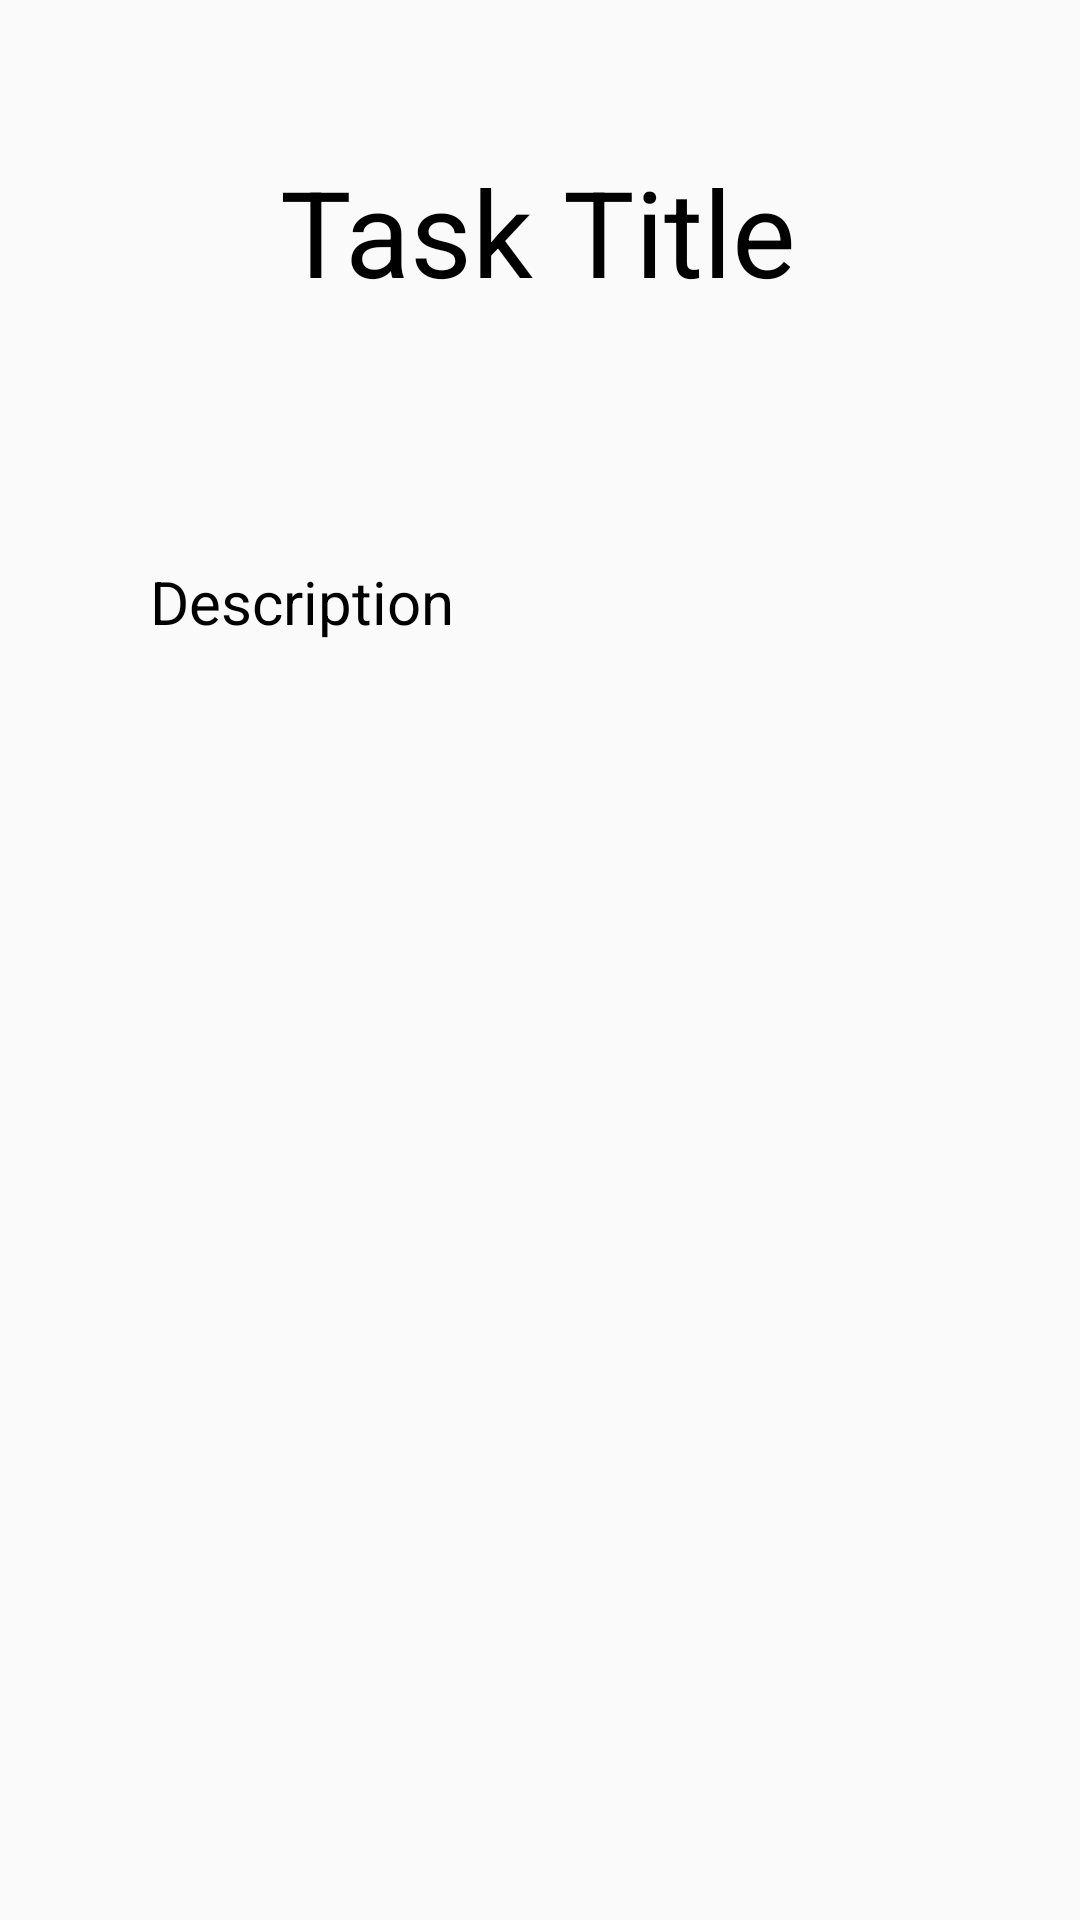

Produce the Android XML layout that renders to this screen, including the resource entries it uses.
<!-- AndroidManifest.xml: application theme AppTheme -->
<!-- res/layout/activity_info_tasks.xml -->
<?xml version="1.0" encoding="utf-8"?>
<androidx.constraintlayout.widget.ConstraintLayout xmlns:android="http://schemas.android.com/apk/res/android"
    xmlns:app="http://schemas.android.com/apk/res-auto"
    xmlns:tools="http://schemas.android.com/tools"
    android:layout_width="match_parent"
    android:layout_height="match_parent"
    android:background=""
    tools:context=".infoTasks">

    <TextView
        android:id="@+id/TitleView"
        android:layout_width="wrap_content"
        android:layout_height="wrap_content"
        android:layout_marginStart="116dp"
        android:layout_marginLeft="116dp"
        android:layout_marginTop="48dp"
        android:layout_marginEnd="117dp"
        android:layout_marginRight="117dp"
        android:layout_marginBottom="42dp"
        android:text="Task Title"
        android:textColor="#000000"
        android:textSize="40dp"
        app:layout_constraintBottom_toTopOf="@+id/SubjectView"
        app:layout_constraintEnd_toEndOf="parent"
        app:layout_constraintStart_toStartOf="parent"
        app:layout_constraintTop_toTopOf="parent" />

    <TextView
        android:id="@+id/SubjectView"
        android:layout_width="wrap_content"
        android:layout_height="wrap_content"
        android:layout_marginStart="50dp"
        android:layout_marginLeft="50dp"
        android:layout_marginTop="148dp"
        android:layout_marginEnd="176dp"
        android:layout_marginRight="176dp"
        android:layout_marginBottom="14dp"
        android:text="Subject"
        android:textColor="#000000"
        android:textSize="25dp"
        app:layout_constraintBottom_toTopOf="@+id/TeacherView"
        app:layout_constraintEnd_toStartOf="@+id/TimeView"
        app:layout_constraintHorizontal_bias="0.0"
        app:layout_constraintStart_toStartOf="parent"
        app:layout_constraintTop_toTopOf="parent"
        app:layout_constraintVertical_bias="0.0" />

    <TextView
        android:id="@+id/TeacherView"
        android:layout_width="wrap_content"
        android:layout_height="wrap_content"
        android:layout_marginStart="50dp"
        android:layout_marginLeft="50dp"
        android:layout_marginTop="196dp"
        android:layout_marginEnd="272dp"
        android:layout_marginRight="272dp"
        android:layout_marginBottom="501dp"
        android:text="Teacher"
        android:textColor="#000000"
        android:textSize="25dp"
        app:layout_constraintBottom_toBottomOf="parent"
        app:layout_constraintEnd_toEndOf="parent"
        app:layout_constraintStart_toStartOf="parent"
        app:layout_constraintTop_toTopOf="parent"
        app:layout_constraintVertical_bias="1.0" />

    <TextView
        android:id="@+id/TimeView"
        android:layout_width="wrap_content"
        android:layout_height="wrap_content"
        android:layout_marginStart="314dp"
        android:layout_marginLeft="314dp"
        android:layout_marginTop="45dp"
        android:layout_marginEnd="50dp"
        android:layout_marginRight="50dp"
        android:layout_marginBottom="536dp"
        android:text="Due Time"
        android:textColor="#000000"
        android:textSize="35dp"
        app:layout_constraintBottom_toBottomOf="parent"
        app:layout_constraintEnd_toEndOf="parent"
        app:layout_constraintHorizontal_bias="1.0"
        app:layout_constraintStart_toStartOf="parent"
        app:layout_constraintTop_toBottomOf="@+id/TitleView" />

    <TextView
        android:id="@+id/textView15"
        android:layout_width="wrap_content"
        android:layout_height="wrap_content"
        android:layout_marginStart="50dp"
        android:layout_marginLeft="50dp"
        android:layout_marginTop="34dp"
        android:layout_marginEnd="50dp"
        android:layout_marginRight="50dp"
        android:layout_marginBottom="366dp"
        android:gravity="clip_vertical"
        android:text="Description"
        android:textColor="#000000"
        android:textSize="20dp"
        app:layout_constraintBottom_toBottomOf="parent"
        app:layout_constraintEnd_toEndOf="parent"
        app:layout_constraintHorizontal_bias="0.0"
        app:layout_constraintStart_toStartOf="parent"
        app:layout_constraintTop_toBottomOf="@+id/TeacherView"
        app:layout_constraintVertical_bias="0.191" />

</androidx.constraintlayout.widget.ConstraintLayout>
<!-- resources referenced by this layout -->
<resources>
  <style name="AppTheme" parent="Theme.AppCompat.Light.NoActionBar">
          
          <item name="colorPrimary">@color/colorPrimary</item>
          <item name="colorPrimaryDark">@color/colorPrimaryDark</item>
          <item name="colorAccent">@color/colorAccent</item>
      </style>
  <!-- not gathered from this repository: default colours our renderer supplied (Android Studio template values) -->
  <color name="colorPrimary">#FF6200EE</color>
  <color name="colorPrimaryDark">#FF3700B3</color>
  <color name="colorAccent">#FF03DAC5</color>
</resources>
